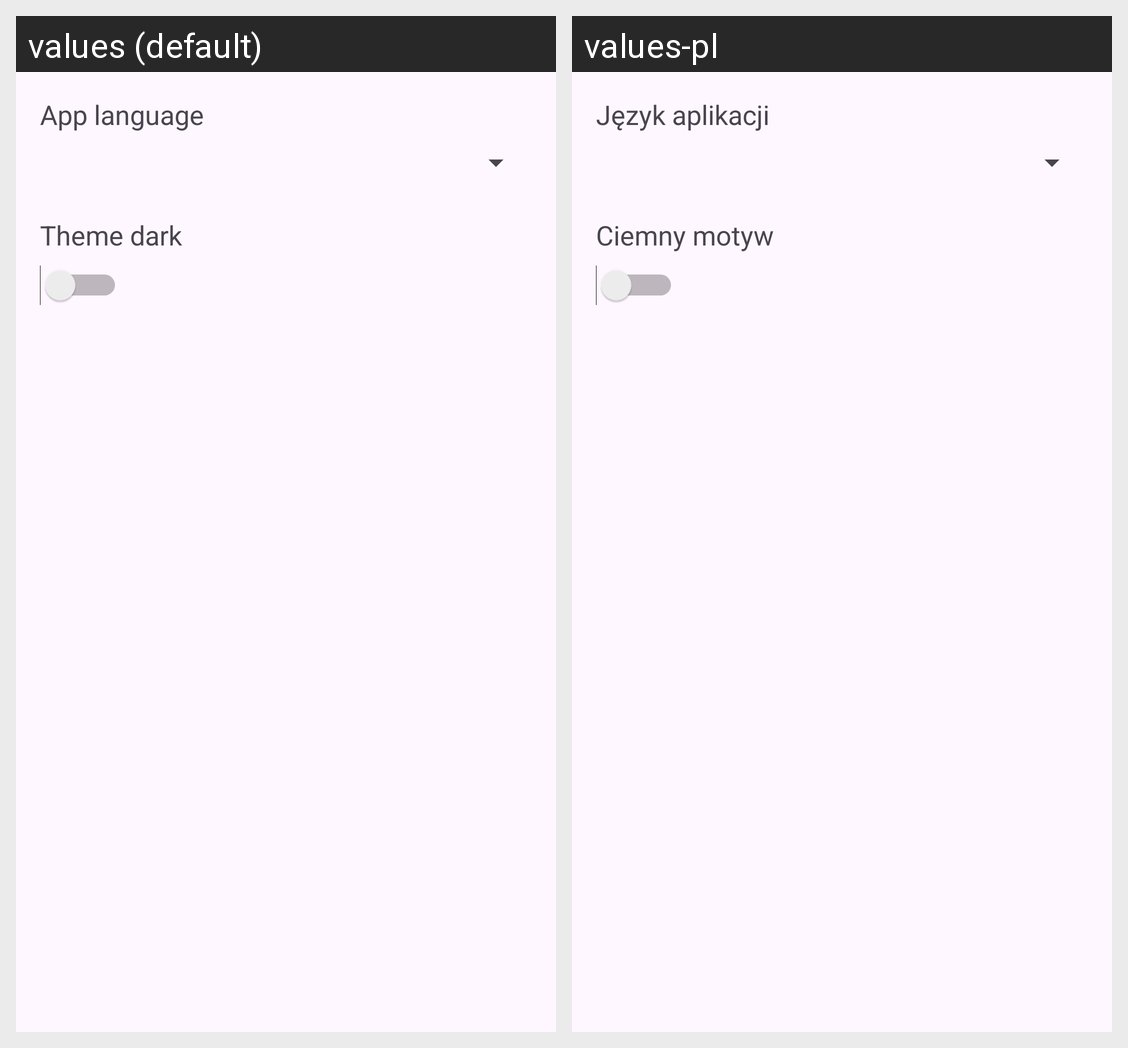

Translations of the strings shown on this Android screen, per locale in the grid:
Android screen res/layout/settings_activity.xml rendered under 2 locales, left to right: values (default), values-pl. Device: Nexus 5 (rendered at 1080×1920; each locale shown at half size, 540×960, under a caption strip naming it); theme AppTheme.
Strings drawn on this screen, with the default value and each locale's value (text and hints the layout hard-codes, and strings that could not be matched under every locale, appear in the picture but are not listed):

languageSettings
  values: App language
  values-pl: Język aplikacji

themeSettings
  values: Theme dark
  values-pl: Ciemny motyw
